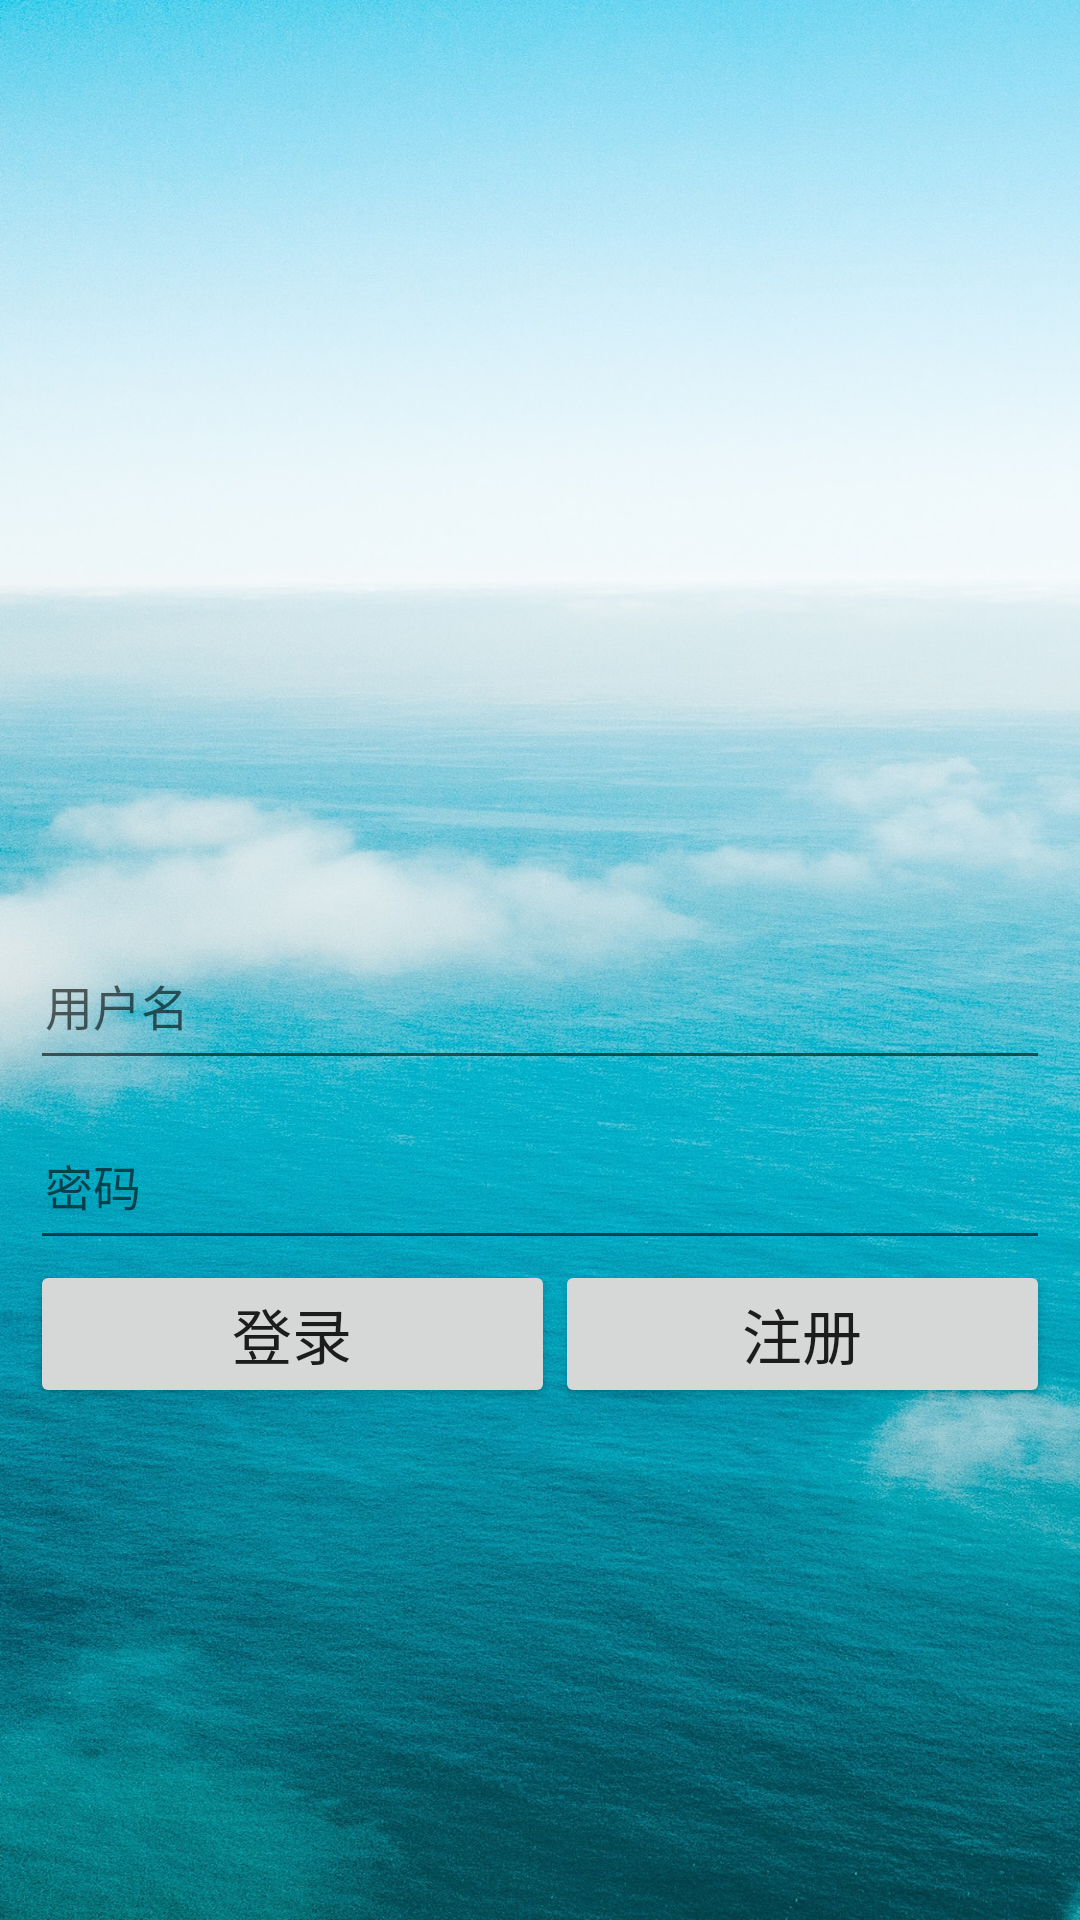

Write the Android layout XML for this screen, with the resource values it uses.
<!-- AndroidManifest.xml: application theme Theme.LvTu -->
<!-- res/layout/activity_main.xml -->
<?xml version="1.0" encoding="utf-8"?>
<LinearLayout xmlns:android="http://schemas.android.com/apk/res/android"
    xmlns:app="http://schemas.android.com/apk/res-auto"
    xmlns:tools="http://schemas.android.com/tools"
    android:layout_width="match_parent"
    android:layout_height="match_parent"
    android:orientation="vertical"
    android:background="@mipmap/bg1"
    android:padding="10dp"
    tools:context=".MainActivity">


    <EditText
        android:id="@+id/et_1"
        android:layout_width="match_parent"
        android:layout_height="50dp"
        android:layout_marginTop="300dp"
        android:hint="用户名"
        android:textSize="16sp"
        android:textColor="@color/black"
        android:maxLines="1"
        android:imeOptions="actionDone"
        android:padding="5dp"

        />
    <EditText
        android:layout_width="match_parent"
        android:layout_height="50dp"
        android:layout_marginTop="10dp"
        android:padding="5dp"
        android:imeOptions="actionDone"
        android:maxLines="1"
        android:hint="密码"
        android:textSize="16sp"
        android:textColor="@color/black"
        />
    <LinearLayout
        android:layout_width="match_parent"
        android:layout_height="wrap_content"
        android:orientation="horizontal"
        >

        <Button
            android:id="@+id/login_1"
            android:layout_width="11dp"
            android:layout_height="wrap_content"
            android:layout_weight="1"

            android:text="登录"
            android:textSize="20dp" />

        <Button
            android:id="@+id/zhuce"
            android:layout_width="1dp"
            android:layout_height="wrap_content"
            android:layout_weight="1"
            android:text="注册"
            android:textSize="20dp" />
    </LinearLayout>

</LinearLayout>
<!-- resources referenced by this layout -->
<resources>
  <!-- mipmap bg1: jpg bitmap (mipmap-xhdpi, 864448 bytes) -->
  <style name="Theme.LvTu" parent="Theme.MaterialComponents.DayNight.NoActionBar">
          
          <item name="colorPrimary">@color/purple_500</item>
          <item name="colorPrimaryVariant">@color/purple_700</item>
          <item name="colorOnPrimary">@color/white</item>
          
          <item name="colorSecondary">@color/teal_200</item>
          <item name="colorSecondaryVariant">@color/teal_700</item>
          <item name="colorOnSecondary">@color/black</item>
          
          <item name="android:statusBarColor">?attr/colorPrimaryVariant</item>
          
      </style>
  <!-- not gathered from this repository: default colours our renderer supplied (Android Studio template values) -->
  <color name="purple_500">#FF6200EE</color>
  <color name="purple_700">#FF3700B3</color>
  <color name="teal_200">#FF03DAC5</color>
  <color name="teal_700">#FF018786</color>
  <color name="black">#FF000000</color>
  <color name="white">#FFFFFFFF</color>
</resources>
